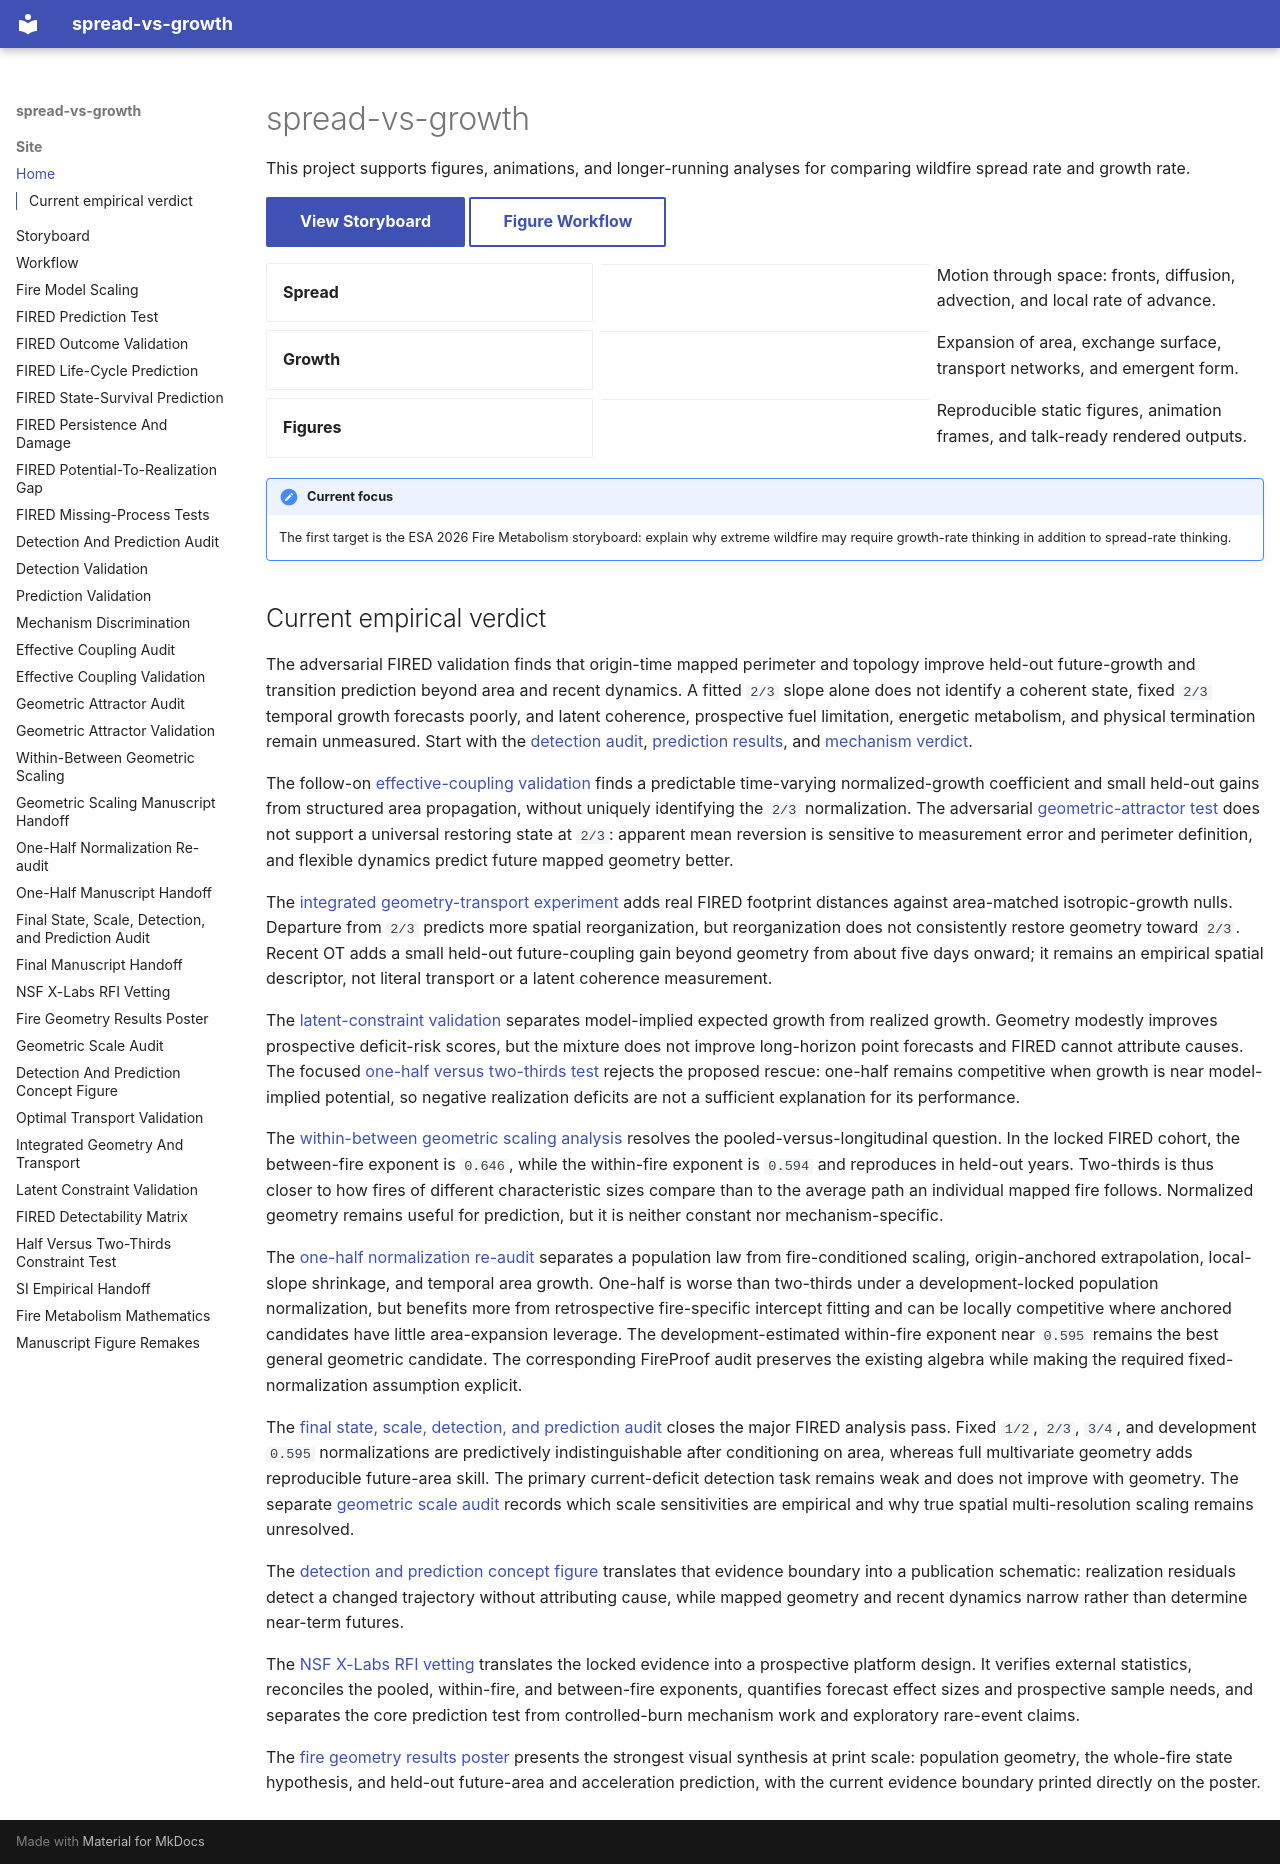

repository: CU-ESIIL/spread-vs-growth · page: index.html · generator: mkdocs

# spread-vs-growth

This project supports figures, animations, and longer-running analyses for comparing wildfire spread rate and growth rate.

[View Storyboard](storyboard.md){ .md-button .md-button--primary }
[Figure Workflow](workflow.md){ .md-button }

<div class="grid cards" markdown>

- **Spread**

  ---

  Motion through space: fronts, diffusion, advection, and local rate of advance.

- **Growth**

  ---

  Expansion of area, exchange surface, transport networks, and emergent form.

- **Figures**

  ---

  Reproducible static figures, animation frames, and talk-ready rendered outputs.

</div>

!!! note "Current focus"
    The first target is the ESA 2026 Fire Metabolism storyboard: explain why extreme wildfire may require growth-rate thinking in addition to spread-rate thinking.

## Current empirical verdict

The adversarial FIRED validation finds that origin-time mapped perimeter and
topology improve held-out future-growth and transition prediction beyond area
and recent dynamics. A fitted `2/3` slope alone does not identify a coherent
state, fixed `2/3` temporal growth forecasts poorly, and latent coherence,
prospective fuel limitation, energetic metabolism, and physical termination
remain unmeasured. Start with the [detection audit](DETECTION_PREDICTION_AUDIT.md),
[prediction results](PREDICTION_VALIDATION.md), and
[mechanism verdict](MECHANISM_DISCRIMINATION.md).

The follow-on [effective-coupling validation](EFFECTIVE_COUPLING_VALIDATION.md)
finds a predictable time-varying normalized-growth coefficient and small
held-out gains from structured area propagation, without uniquely identifying
the `2/3` normalization. The adversarial
[geometric-attractor test](GEOMETRIC_ATTRACTOR_VALIDATION.md) does not support
a universal restoring state at `2/3`: apparent mean reversion is sensitive to
measurement error and perimeter definition, and flexible dynamics predict
future mapped geometry better.

The [integrated geometry-transport experiment](INTEGRATED_GEOMETRY_TRANSPORT_VALIDATION.md)
adds real FIRED footprint distances against area-matched isotropic-growth
nulls. Departure from `2/3` predicts more spatial reorganization, but
reorganization does not consistently restore geometry toward `2/3`. Recent OT
adds a small held-out future-coupling gain beyond geometry from about five days
onward; it remains an empirical spatial descriptor, not literal transport or a
latent coherence measurement.

The [latent-constraint validation](LATENT_CONSTRAINT_VALIDATION.md) separates
model-implied expected growth from realized growth. Geometry modestly improves
prospective deficit-risk scores, but the mixture does not improve long-horizon
point forecasts and FIRED cannot attribute causes. The focused
[one-half versus two-thirds test](HALF_VS_TWO_THIRDS_CONSTRAINT_TEST.md) rejects
the proposed rescue: one-half remains competitive when growth is near
model-implied potential, so negative realization deficits are not a sufficient
explanation for its performance.

The [within-between geometric scaling analysis](GEOMETRIC_MANIFOLD_VALIDATION.md)
resolves the pooled-versus-longitudinal question. In the locked FIRED cohort,
the between-fire exponent is `0.646`, while the within-fire exponent is
`0.594` and reproduces in held-out years. Two-thirds is thus closer to how
fires of different characteristic sizes compare than to the average path an
individual mapped fire follows. Normalized geometry remains useful for
prediction, but it is neither constant nor mechanism-specific.

The [one-half normalization re-audit](HALF_POWER_REAUDIT.md) separates a
population law from fire-conditioned scaling, origin-anchored extrapolation,
local-slope shrinkage, and temporal area growth. One-half is worse than
two-thirds under a development-locked population normalization, but benefits
more from retrospective fire-specific intercept fitting and can be locally
competitive where anchored candidates have little area-expansion leverage.
The development-estimated within-fire exponent near `0.595` remains the best
general geometric candidate. The corresponding FireProof audit preserves the
existing algebra while making the required fixed-normalization assumption
explicit.

The [final state, scale, detection, and prediction audit](FINAL_STATE_SCALE_PREDICTION_AUDIT.md)
closes the major FIRED analysis pass. Fixed `1/2`, `2/3`, `3/4`, and
development `0.595` normalizations are predictively indistinguishable after
conditioning on area, whereas full multivariate geometry adds reproducible
future-area skill. The primary current-deficit detection task remains weak and
does not improve with geometry. The separate
[geometric scale audit](GEOMETRIC_SCALE_AUDIT.md) records which scale
sensitivities are empirical and why true spatial multi-resolution scaling
remains unresolved.

The [detection and prediction concept figure](DETECTION_PREDICTION_CONCEPT_FIGURE.md)
translates that evidence boundary into a publication schematic: realization
residuals detect a changed trajectory without attributing cause, while mapped
geometry and recent dynamics narrow rather than determine near-term futures.

The [NSF X-Labs RFI vetting](XLABS_RFI_VETTING.md) translates the locked
evidence into a prospective platform design. It verifies external statistics,
reconciles the pooled, within-fire, and between-fire exponents, quantifies
forecast effect sizes and prospective sample needs, and separates the core
prediction test from controlled-burn mechanism work and exploratory rare-event
claims.

The [fire geometry results poster](results-poster.md) presents the strongest
visual synthesis at print scale: population geometry, the whole-fire state
hypothesis, and held-out future-area and acceleration prediction, with the
current evidence boundary printed directly on the poster.
